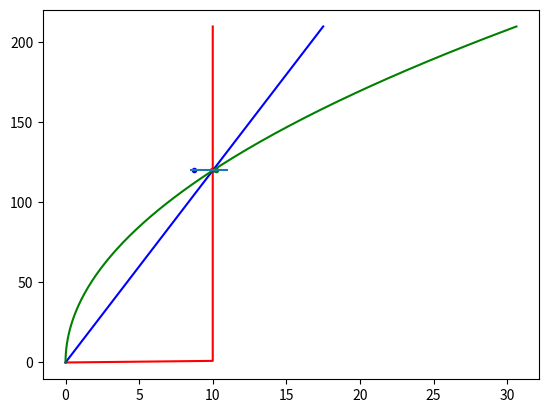

Reproduce this figure in Python.
'''
Created on 16/06/2014

[redacted]
'''

from scipy.optimize import fmin
import numpy as np


def _z_u(z_u_lst):
    z = np.array([z for z, _ in z_u_lst])
    u = np.array([np.mean(np.array([u])[:]) for _, u in z_u_lst])
    return z, u


def power_shear(alpha, z_ref, u_ref):
    """Power shear

    Parameters
    ----------
    alpha : int or float
        The alpha shear parameter
    z_ref : int or float
        The reference height
    u_ref : int or float
        The wind speed of the reference height

    Returns
    -------
    power_shear : function
        Function returning for wsp at input heights: f(height) -> wsp

    Example
    --------
    >>> power_shear(.5, 70, 9)([20,50,70])
    [ 4.81070235  7.60638829  9.        ]
    """
    return lambda z: u_ref * (np.array(z) / z_ref) ** alpha


def fit_power_shear(z_u_lst):
    """Estimate power shear parameter, alpha, from the mean wind at hub height and one additional height

    Parameters
    ----------
    z_u_lst : [(z_ref, u_z_ref), (z1, u_z1)]
        - z_ref: Reference height\n
        - u_z_ref: Wind speeds or mean wind speed at z_ref
        - z1: another height
        - u_z1: Wind speeds or mean wind speeds at z1

    Returns
    -------
    alpha : float
        power shear parameter

    Example
    --------
    >>> fit_power_shear([(85, 9.0), (21, 4.47118)])
    0.50036320835
    """
    z, u = _z_u(z_u_lst)
    z_hub, u_hub = z[0], u[0]
    alpha, _ = np.polyfit(np.log(z / z_hub), np.log(u / u_hub), 1)
    return alpha


def fit_power_shear_ref(z_u_lst, z_ref, plt=None):
    """Estimate power shear parameter, alpha, from two or more specific reference heights using polynomial fit.

    Parameters
    ----------
    z_u_lst : [(z1, u_z1), (z2, u_z2),...]
        - z1: Some height
        - u_z1: Wind speeds or mean wind speed at z1
        - z2: another height
        - u_z2: Wind speeds or mean wind speeds at z2
    z_ref : float or int
        Reference height (hub height)
    plt : matplotlib.pyplot (or similar) or None
        Used to plot result if not None

    Returns
    -------
    alpha : float
        power shear parameter
    u_ref : float
        Wind speed at reference height

    Example
    --------
    >>> fit_power_shear_ref([(85, 8.88131), (21, 4.41832)],  87.13333)
    [ 0.49938238  8.99192568]
    """
    def shear_error(x, z_u_lst, z_ref):
        alpha, u_ref = x
        return np.nansum([(u - u_ref * (z / z_ref) ** alpha) ** 2 for z, u in z_u_lst])
    z_u_lst = [(z, np.mean(u)) for z, u in z_u_lst]
    alpha, u_ref = fmin(shear_error, (.1, 10), (z_u_lst, z_ref), disp=False)
    if plt:
        z, u = list(zip(*z_u_lst))
        plt.plot(u, z, '.')
        z = np.linspace(min(z), max(z), 100)
        plt.plot(power_shear(alpha, z_ref, u_ref)(z), z)
        plt.margins(.1)
    if alpha == .1 and u_ref == 10:  # Initial conditions
        return np.nan, np.nan
    return alpha, u_ref


def log_shear(u_star, z0):
    """logarithmic shear

    Parameters
    ----------
    u_star : int or float
        Friction velocity
    z0 : int or float
        Surface roughness [m]

    Returns
    -------
    log_shear : function f(z,L=None) -> wsp
        z : int, float or array_like
            The heights of interest
        L : int, float or array_like, optional
            The corresponding Monin-Obukhov length

    Example
    --------
    >>> shear = log_shear(1, 10)
    >>> shear([20, 50, 70])
    [ 1.73286795  4.02359478  4.86477537]
    """
    K = 0.4  # von Karmans constant

    def log_shear(z, Obukhov_length=None):
        if Obukhov_length is None:
            return u_star / K * (np.log(np.array(z) / z0))
        else:
            return u_star / K * (np.log(z / z0) - stability_term(z, z0, Obukhov_length))
    return log_shear


def stability_term(z, z0, L):
    """Calculate the stability term for the log shear

    Not validated!!!
    """
    zL = z / L

    def phi_us(zL): return (1 + 16 * np.abs(zL)) ** (-1 / 4)  # unstable

    def phi_s(zL): return 1 + 5 * zL  # stable
    phi = np.zeros_like(zL) + np.nan

    for m, f in [(((-2 <= zL) & (zL <= 0)), phi_us), (((0 < zL) & (zL <= 1)), phi_s)]:
        phi[m] = f(zL[m])
    f = L / z * (1 - phi)
    psi = np.cumsum(np.r_[0, (f[1:] + f[:-1]) / 2 * np.diff(z / L)])
    return psi


def fit_log_shear(z_u_lst, include_R=False):
    """Estimate log shear parameter, u_star and z0

    Parameters
    ----------
    z_u_lst : [(z1, u_z1), (z2, u_z2),...]
        - z1: Some height
        - u_z1: Wind speeds or mean wind speed at z1
        - z2: another height
        - u_z2: Wind speeds or mean wind speeds at z2
    include_R : boolean, optional
        If True, the R^2 error is returned

    Returns
    -------
    u_star : float
        friction velocity
    z0 : float
        Surface roughness [m]

    Example
    --------
    >>> fit_log_shear([(85, 8.88131), (21, 4.41832)])
    [ 0.49938238  8.99192568]
    """
#    def shear_error(x, z_u_lst):
#        u_star, z0 = x
#        return np.sum([(np.mean(u) - log_shear(u_star, z0, z)) ** 2 for z, u in z_u_lst])
#    return fmin(shear_error, (1, 1), (z_u_lst,), disp=False)
    z, U = _z_u(z_u_lst)
    a, b = np.polyfit(np.log(z), U, 1)
    kappa = 0.4
    if include_R:
        return a * kappa, np.exp(-b / a), sum((U - (a * np.log(z) + b)) ** 2)
    return a * kappa, np.exp(-b / a)


if __name__ == '__main__':
    from matplotlib.pyplot import plot, show
    z = np.arange(0, 211)
    for alpha, c in zip([0.00001, 1, 2], ['r', 'b', 'g']):
        u = power_shear(alpha, 120, 10)(z)
        plot(u, z, c)
        plot(u.mean(), 120, c + '.')

    plot([8.5, 11], [120, 120])
    show()
